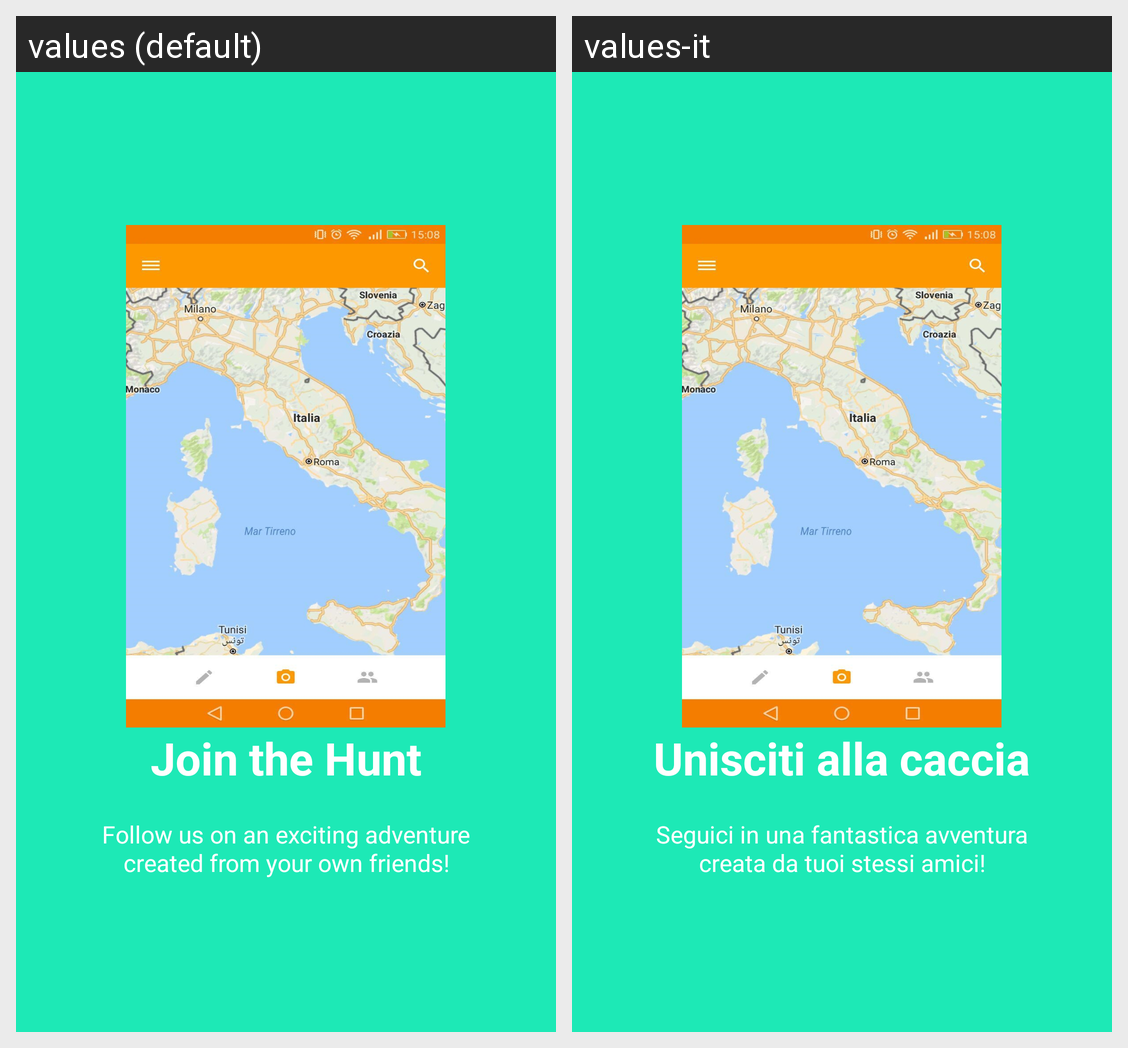

Translations of the strings shown on this Android screen, per locale in the grid:
Android screen res/layout/intro_slide2.xml rendered under 2 locales, left to right: values (default), values-it. Device: Nexus 5 (rendered at 1080×1920; each locale shown at half size, 540×960, under a caption strip naming it); theme AppTheme.
Strings drawn on this screen, with the default value and each locale's value (text and hints the layout hard-codes, and strings that could not be matched under every locale, appear in the picture but are not listed):

slide_2_title
  values: Join the Hunt
  values-it: Unisciti alla caccia

slide_2_desc
  values: Follow us on an exciting adventure created from your own friends!
  values-it: Seguici in una fantastica avventura creata da tuoi stessi amici!
